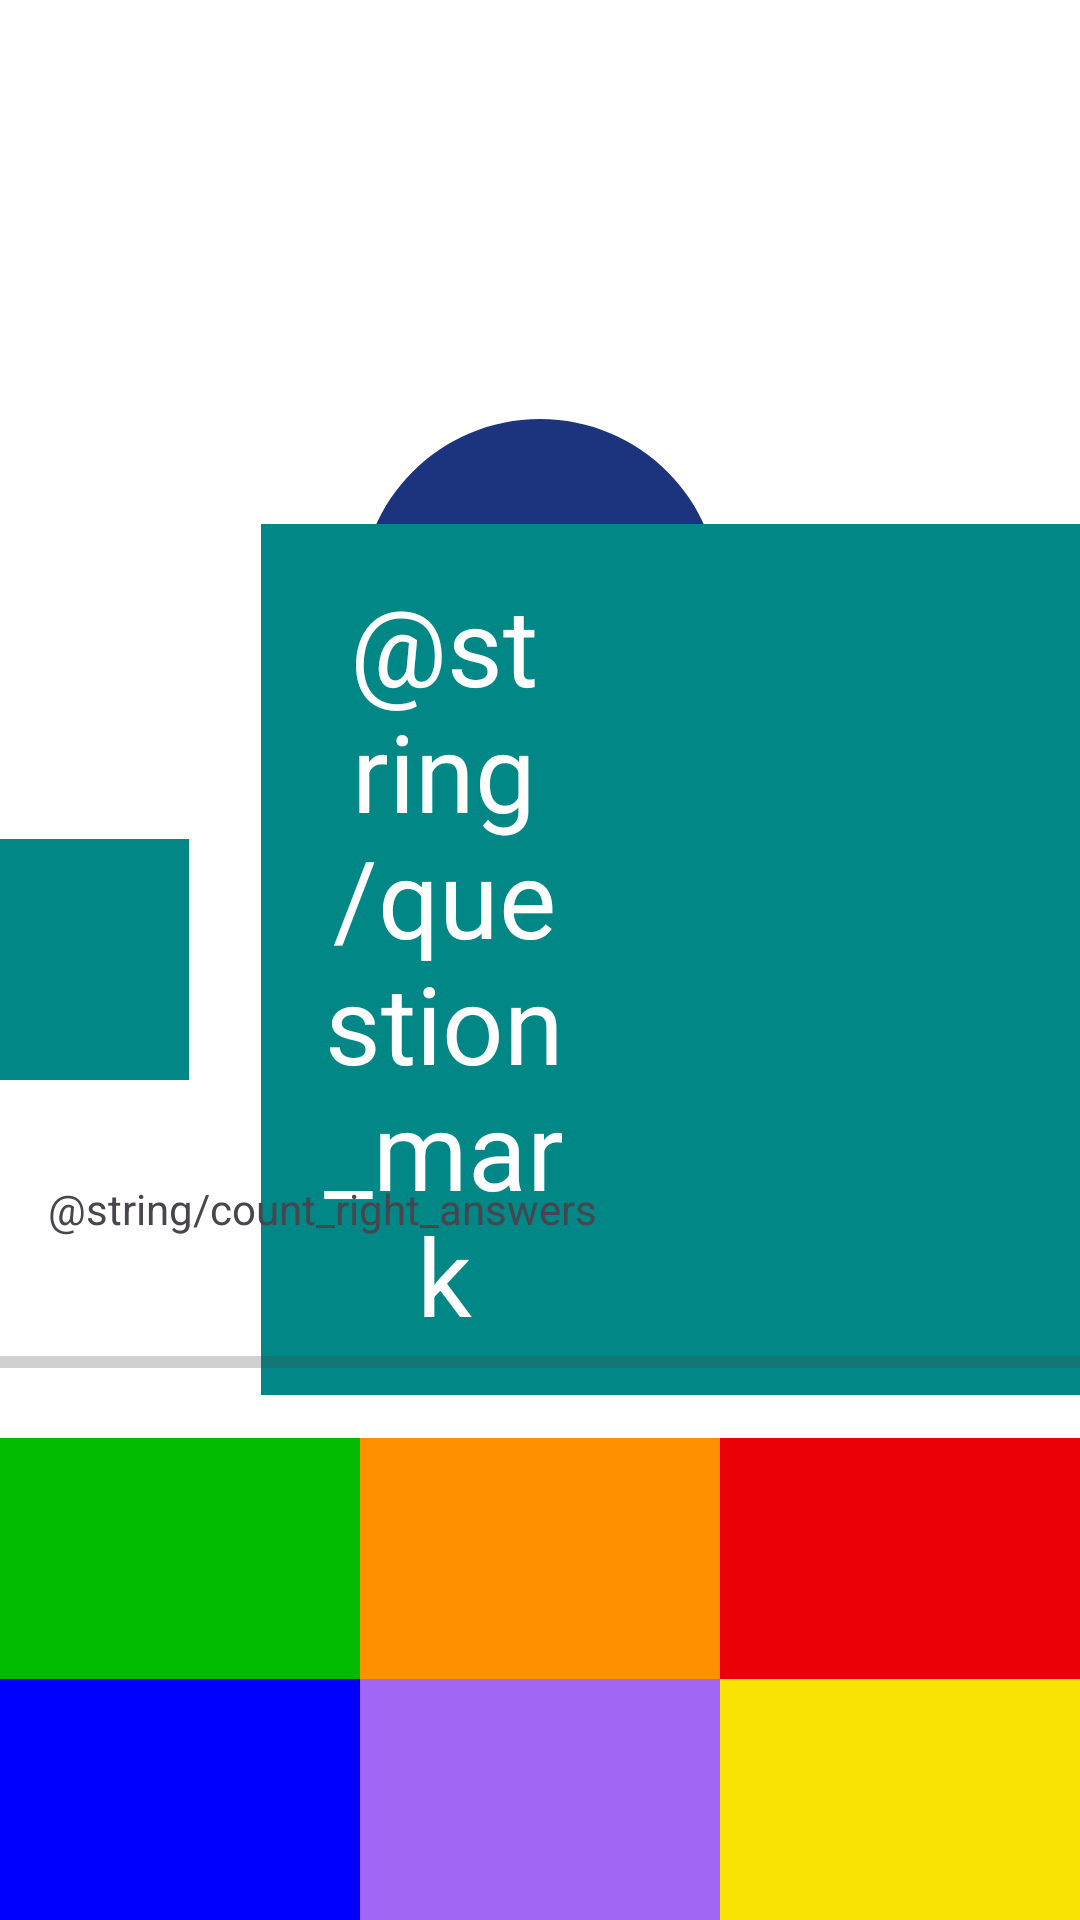

Produce the Android XML layout that renders to this screen, including the resource entries it uses.
<!-- AndroidManifest.xml: application theme Theme.CompositionNumber -->
<!-- res/layout/fragment_game.xml -->
<?xml version="1.0" encoding="utf-8"?>
<androidx.constraintlayout.widget.ConstraintLayout xmlns:android="http://schemas.android.com/apk/res/android"
    android:layout_width="match_parent"
    android:layout_height="match_parent"
    xmlns:tools="http://schemas.android.com/tools"
    xmlns:app="http://schemas.android.com/apk/res-auto"
    android:background="@color/white"
    tools:context=".presentation.GameFragment">

    <TextView
        android:id="@+id/tv_timer"
        android:layout_width="wrap_content"
        android:layout_height="wrap_content"
        android:textColor="@color/purple_700"
        android:textSize="32sp"
        android:layout_margin="8dp"
        app:layout_constraintTop_toTopOf="parent"
        app:layout_constraintStart_toStartOf="parent"
        app:layout_constraintEnd_toEndOf="parent"
        tools:text="00:00"
        />

    <TextView
        android:id="@+id/tv_sum"
        android:layout_width="144dp"
        android:layout_height="144dp"
        android:background="@drawable/circle_background"
        style="@style/QuestionTextStyle"
        app:layout_constraintTop_toTopOf="parent"
        app:layout_constraintStart_toStartOf="parent"
        app:layout_constraintEnd_toEndOf="parent"
        app:layout_constraintBottom_toTopOf="@id/tv_visible_number"
        app:layout_constraintVertical_chainStyle="packed"
        tools:text="1"
        />

    <TextView
        android:id="@+id/tv_visible_number"
        android:layout_width="0dp"
        android:layout_height="wrap_content"
        android:background="@color/teal_700"
        style="@style/OptionTextStyle"
        app:layout_constraintDimensionRatio="1:1"
        android:layout_marginEnd="24dp"
        app:layout_constraintStart_toStartOf="parent"
        app:layout_constraintTop_toBottomOf="@id/tv_sum"
        app:layout_constraintEnd_toStartOf="@id/tv_question_number"
        app:layout_constraintBottom_toTopOf="@id/tv_option_1"
        app:layout_constraintHorizontal_chainStyle="packed"
        tools:text="7"
        />

    <TextView
        android:id="@+id/tv_question_number"
        android:layout_width="0dp"
        android:layout_height="wrap_content"
        android:background="@color/teal_700"
        style="@style/OptionTextStyle"
        app:layout_constraintDimensionRatio="1:1"
        app:layout_constraintTop_toTopOf="@id/tv_visible_number"
        app:layout_constraintBottom_toBottomOf="@id/tv_visible_number"
        app:layout_constraintEnd_toEndOf="parent"
        app:layout_constraintStart_toEndOf="@id/tv_visible_number"
        android:text="@string/question_mark"
        />

    <TextView
        android:id="@+id/tv_option_1"
        style="@style/OptionTextStyle"
        android:layout_width="0dp"
        android:layout_height="wrap_content"
        android:background="#00bb00"
        app:layout_constraintHorizontal_chainStyle="spread"
        app:layout_constraintStart_toStartOf="parent"
        app:layout_constraintBottom_toTopOf="@id/tv_option_4"
        app:layout_constraintEnd_toStartOf="@id/tv_option_2"
        tools:text="1"
        />

    <TextView
        android:id="@+id/tv_option_2"
        style="@style/OptionTextStyle"
        android:layout_width="0dp"
        android:layout_height="wrap_content"
        android:background="#FF9100"
        app:layout_constraintStart_toEndOf="@id/tv_option_1"
        app:layout_constraintTop_toTopOf="@id/tv_option_1"
        app:layout_constraintEnd_toStartOf="@id/tv_option_3"
        tools:text="2"
        />

    <TextView
        android:id="@+id/tv_option_3"
        style="@style/OptionTextStyle"
        android:layout_width="0dp"
        android:layout_height="wrap_content"
        android:background="#EC0007"
        app:layout_constraintStart_toEndOf="@id/tv_option_2"
        app:layout_constraintTop_toTopOf="@id/tv_option_2"
        app:layout_constraintEnd_toEndOf="parent"
        tools:text="3"
        />

    <TextView
        android:id="@+id/tv_option_4"
        style="@style/OptionTextStyle"
        android:layout_width="0dp"
        android:layout_height="wrap_content"
        android:background="#0000FF"
        app:layout_constraintBottom_toBottomOf="parent"
        app:layout_constraintStart_toStartOf="parent"
        app:layout_constraintEnd_toStartOf="@id/tv_option_5"

        tools:text="4"
        />

    <TextView
        android:id="@+id/tv_option_5"
        style="@style/OptionTextStyle"
        android:layout_width="0dp"
        android:layout_height="wrap_content"
        android:background="#A167F4"
        app:layout_constraintBottom_toBottomOf="parent"
        app:layout_constraintStart_toEndOf="@id/tv_option_4"
        app:layout_constraintEnd_toStartOf="@id/tv_option_6"

        tools:text="5"
        />

    <TextView
        android:id="@+id/tv_option_6"
        style="@style/OptionTextStyle"
        android:layout_width="0dp"
        android:layout_height="wrap_content"
        android:background="#F8E303"
        app:layout_constraintBottom_toBottomOf="parent"
        app:layout_constraintStart_toEndOf="@id/tv_option_5"
        app:layout_constraintEnd_toEndOf="parent"
        tools:text="6"
        />

    <TextView
        android:id="@+id/tv_answers_progress"
        android:layout_width="match_parent"
        android:layout_height="wrap_content"
        android:text="@string/count_right_answers"
        android:layout_margin="16dp"
        app:layout_constraintTop_toBottomOf="@id/tv_visible_number"
        app:layout_constraintStart_toStartOf="parent"
        app:layout_constraintEnd_toEndOf="parent"
        app:layout_constraintBottom_toTopOf="@id/progress_bar"
        />

    <ProgressBar
        android:id="@+id/progress_bar"
        android:layout_width="0dp"
        android:layout_height="wrap_content"
        android:max="100"
        style="@style/Widget.AppCompat.ProgressBar.Horizontal"
        app:layout_constraintStart_toStartOf="parent"
        app:layout_constraintEnd_toEndOf="parent"
        app:layout_constraintBottom_toTopOf="@id/tv_option_2"
        app:layout_constraintTop_toBottomOf="@id/tv_answers_progress"
        />

</androidx.constraintlayout.widget.ConstraintLayout>
<!-- resources referenced by this layout -->
<resources>
  <!-- drawable circle_background (drawable) -->
  <vector android:height="24dp" android:tint="#1C347E"
      android:viewportHeight="24" android:viewportWidth="24"
      android:width="24dp" xmlns:android="http://schemas.android.com/apk/res/android">
      <path android:fillColor="@android:color/white" android:pathData="M12,2C6.47,2 2,6.47 2,12s4.47,10 10,10 10,-4.47 10,-10S17.53,2 12,2z"/>
  </vector>
  <style name="OptionTextStyle">
          <item name="android:padding">16dp</item>
          <item name="android:textSize">36sp</item>
          <item name="android:gravity">center</item>
          <item name="android:textColor">@color/white</item>
      </style>
  <style name="QuestionTextStyle">
          <item name="android:padding">16dp</item>
          <item name="android:textSize">48sp</item>
          <item name="android:textStyle">bold</item>
          <item name="android:gravity">center</item>
          <item name="android:layout_margin">8dp</item>
          <item name="android:textColor">@color/white</item>
      </style>
  <style name="Theme.CompositionNumber" parent="Base.Theme.CompositionNumber" />
  <style name="Base.Theme.CompositionNumber" parent="Theme.Material3.DayNight.NoActionBar">
          
          
      </style>
  <!-- not gathered from this repository: default colours our renderer supplied (Android Studio template values) -->
  <color name="purple_700">#FF3700B3</color>
  <color name="teal_700">#FF018786</color>
  <color name="white">#FFFFFFFF</color>
</resources>
